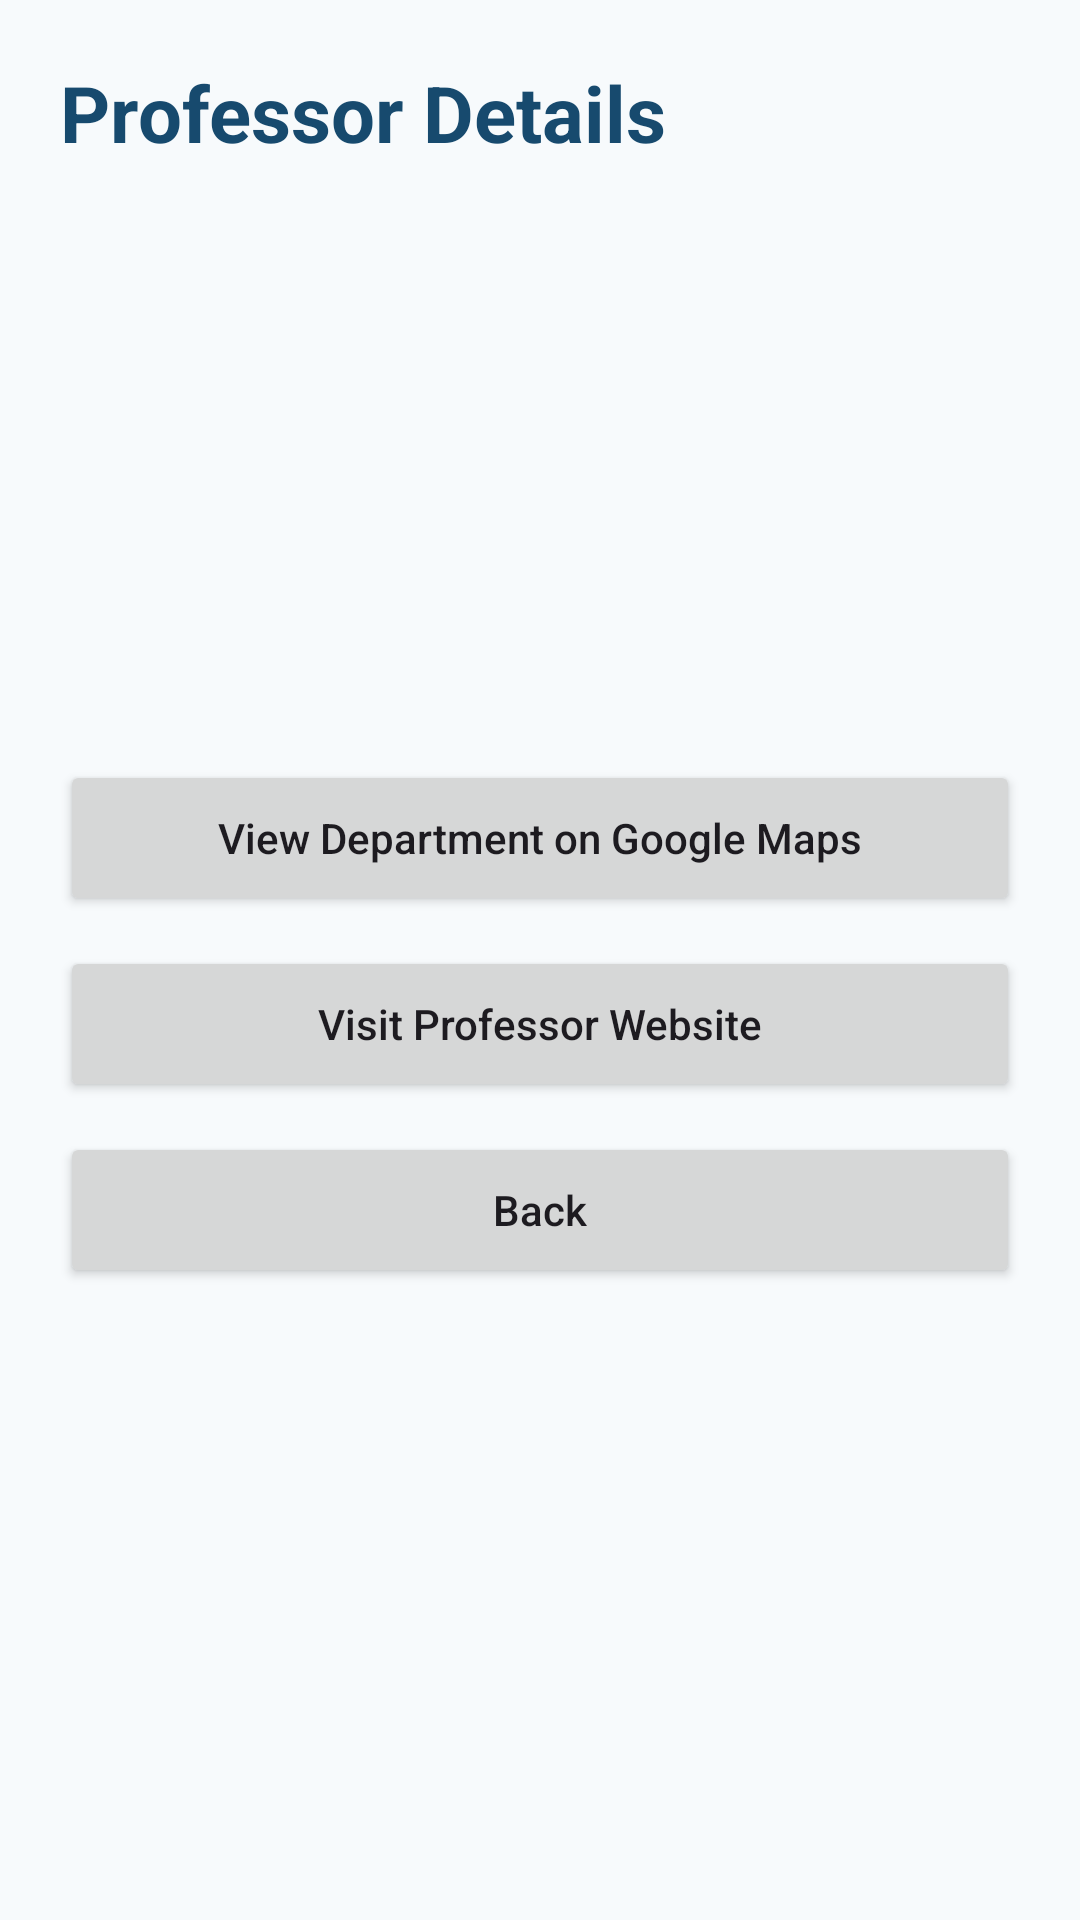

The Android layout XML behind this screen, and the referenced resources:
<!-- AndroidManifest.xml: application theme Theme.UniversityExplorer -->
<!-- res/layout/fragment_professor_details.xml -->
<?xml version="1.0" encoding="utf-8"?>
<ScrollView xmlns:android="http://schemas.android.com/apk/res/android"
    android:layout_width="match_parent"
    android:layout_height="match_parent"
    android:fillViewport="true"
    android:background="@color/surface">

    <LinearLayout
        android:layout_width="match_parent"
        android:layout_height="wrap_content"
        android:orientation="vertical"
        android:padding="20dp">

        <TextView
            android:layout_width="match_parent"
            android:layout_height="wrap_content"
            android:text="@string/professor_details"
            android:textColor="@color/primary"
            android:textSize="26sp"
            android:textStyle="bold" />

        <TextView
            android:id="@+id/professor_name"
            android:layout_width="match_parent"
            android:layout_height="wrap_content"
            android:layout_marginTop="28dp"
            android:textColor="@color/text_primary"
            android:textSize="22sp"
            android:textStyle="bold" />

        <TextView
            android:id="@+id/professor_department"
            android:layout_width="match_parent"
            android:layout_height="wrap_content"
            android:layout_marginTop="16dp"
            android:textColor="@color/text_secondary"
            android:textSize="17sp" />

        <TextView
            android:id="@+id/professor_university"
            android:layout_width="match_parent"
            android:layout_height="wrap_content"
            android:layout_marginTop="6dp"
            android:textColor="@color/text_secondary"
            android:textSize="17sp" />

        <TextView
            android:id="@+id/professor_description"
            android:layout_width="match_parent"
            android:layout_height="wrap_content"
            android:layout_marginTop="24dp"
            android:textColor="@color/text_primary"
            android:textSize="16sp"
            android:lineSpacingExtra="4dp" />

        <Button
            android:id="@+id/maps_button"
            android:layout_width="match_parent"
            android:layout_height="wrap_content"
            android:layout_marginTop="28dp"
            android:minHeight="52dp"
            android:text="@string/view_on_maps"
            android:textAllCaps="false" />

        <Button
            android:id="@+id/website_button"
            android:layout_width="match_parent"
            android:layout_height="wrap_content"
            android:layout_marginTop="10dp"
            android:minHeight="52dp"
            android:text="@string/visit_website"
            android:textAllCaps="false" />

        <Button
            android:id="@+id/professor_back_button"
            android:layout_width="match_parent"
            android:layout_height="wrap_content"
            android:layout_marginTop="10dp"
            android:minHeight="52dp"
            android:text="@string/back"
            android:textAllCaps="false" />
    </LinearLayout>
</ScrollView>
<!-- resources referenced by this layout -->
<resources>
  <color name="primary">#174A6E</color>
  <color name="surface">#F7FAFC</color>
  <color name="text_primary">#1D2935</color>
  <color name="text_secondary">#526575</color>
  <string name="back">Back</string>
  <string name="professor_details">Professor Details</string>
  <string name="view_on_maps">View Department on Google Maps</string>
  <string name="visit_website">Visit Professor Website</string>
  <style name="Theme.UniversityExplorer" parent="Base.Theme.UniversityExplorer" />
  <style name="Base.Theme.UniversityExplorer" parent="Theme.Material3.DayNight.NoActionBar">
          
          
      </style>
</resources>
